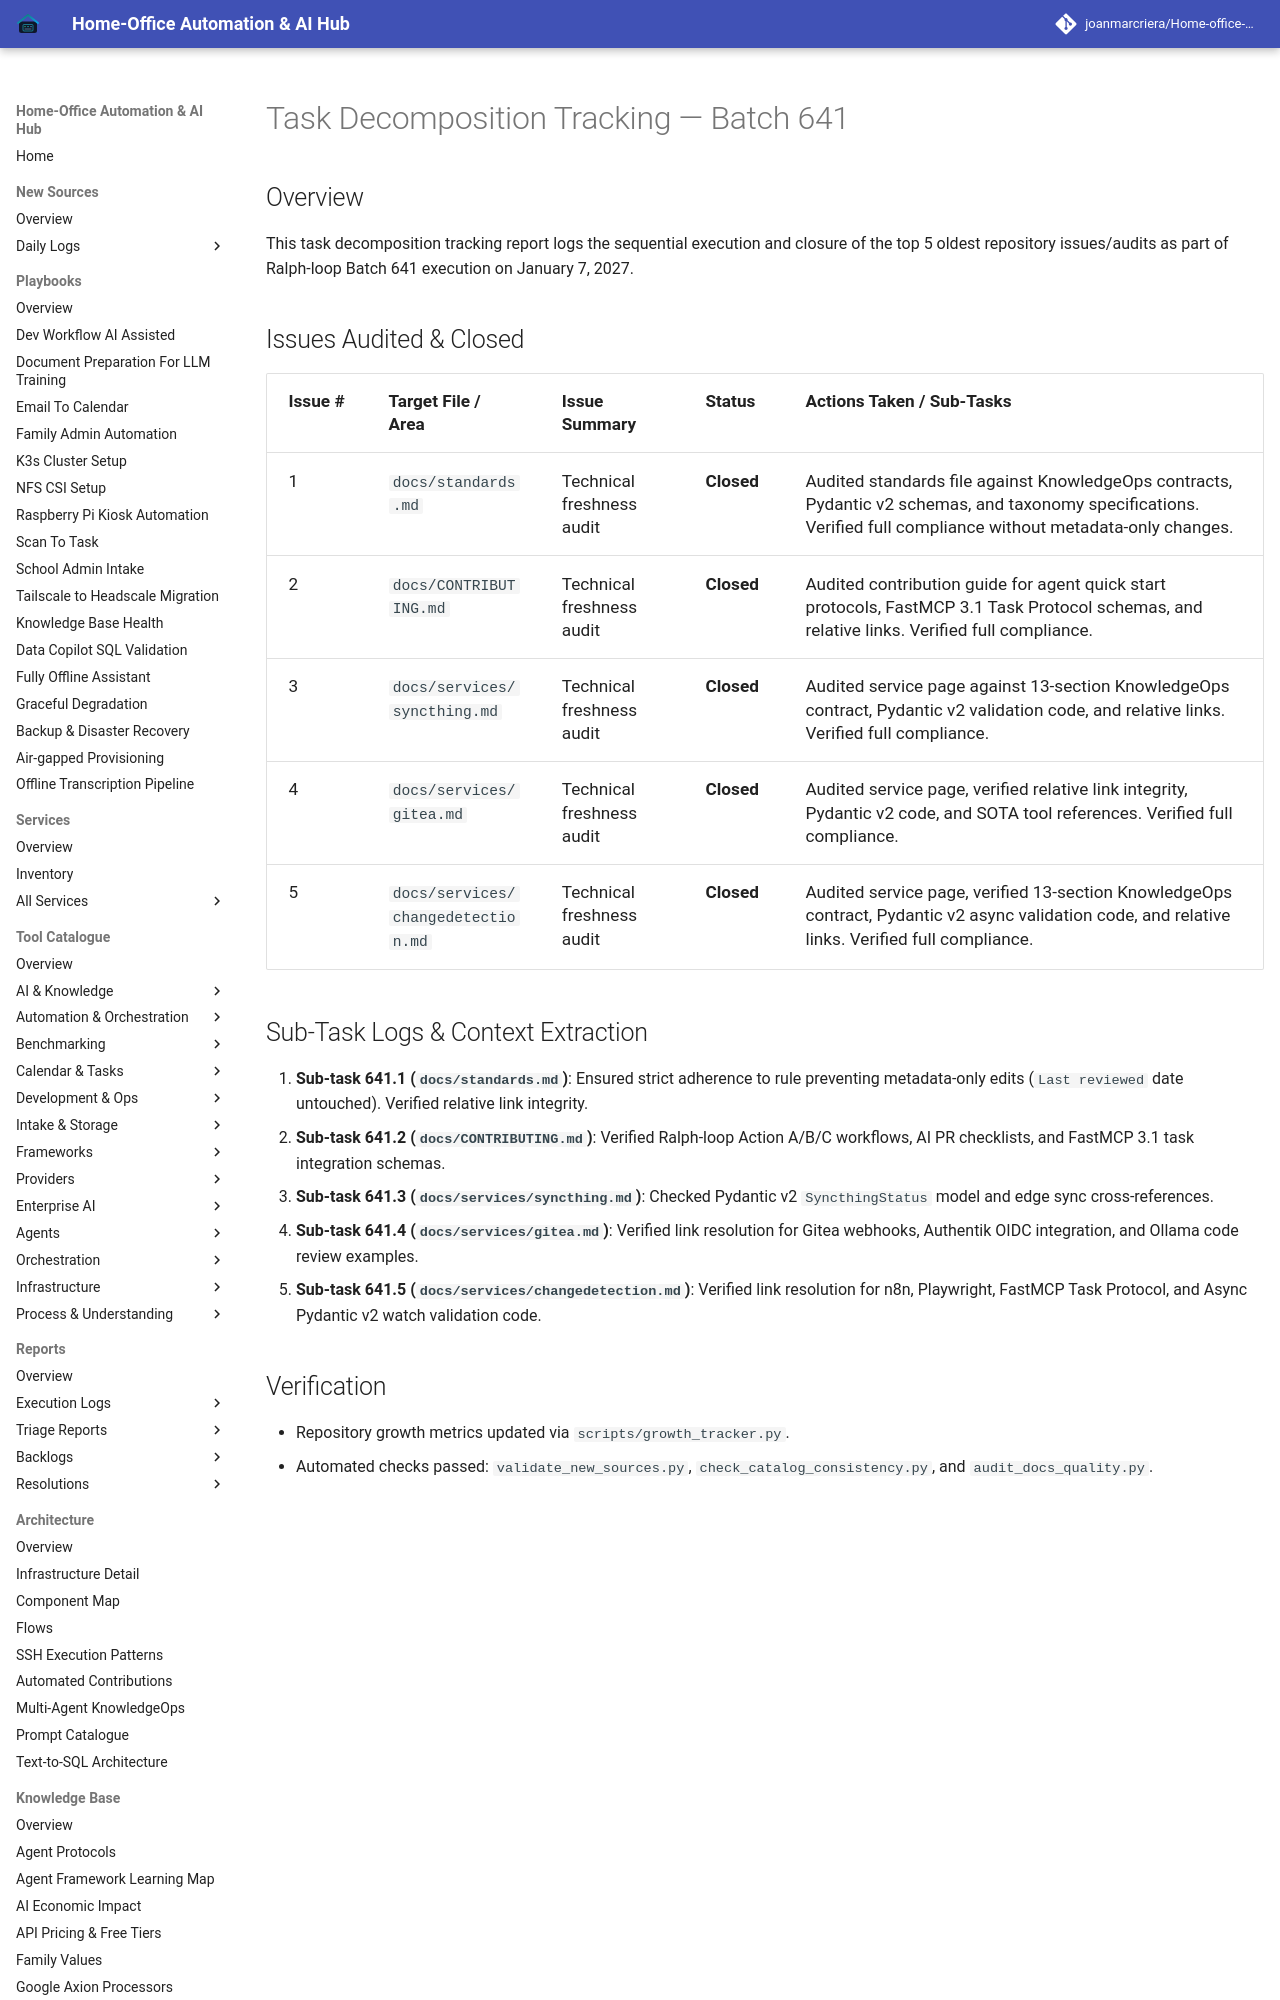

repository: joanmarcriera/Home-office-automations · page: reports/task-decomposition-batch-641/index.html · generator: mkdocs

# Task Decomposition Tracking — Batch 641

## Overview
This task decomposition tracking report logs the sequential execution and closure of the top 5 oldest repository issues/audits as part of Ralph-loop Batch 641 execution on January 7, 2027.
